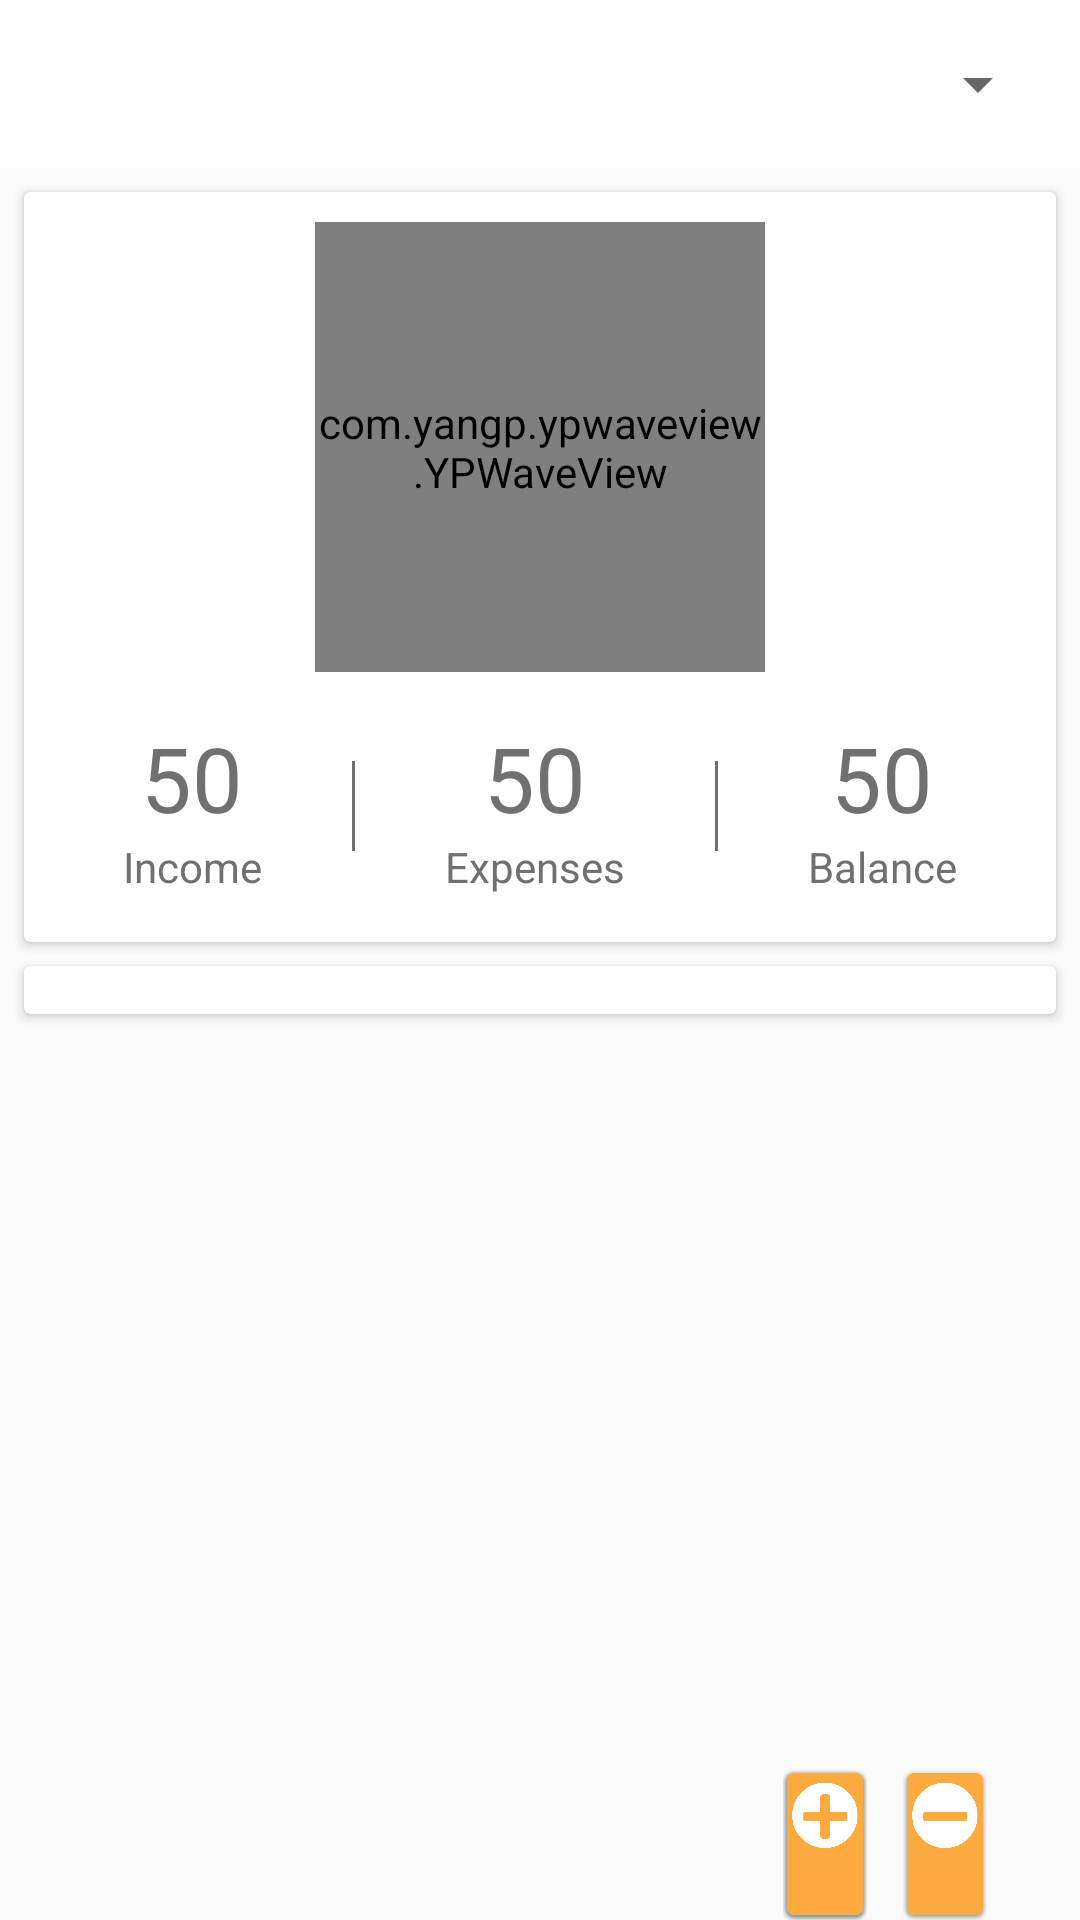

The Android layout XML behind this screen, and the referenced resources:
<!-- AndroidManifest.xml: application theme AppTheme -->
<!-- res/layout/fragment_home.xml -->
<?xml version="1.0" encoding="utf-8"?>
<FrameLayout xmlns:android="http://schemas.android.com/apk/res/android"
    xmlns:tools="http://schemas.android.com/tools"
    android:layout_width="match_parent"
    android:layout_height="match_parent"
    xmlns:app="http://schemas.android.com/apk/res-auto"
    android:orientation="vertical"
    tools:context=".fragment.HomeFragment">

    <LinearLayout
        android:layout_width="match_parent"
        android:layout_height="match_parent"
        android:orientation="vertical">

        <androidx.appcompat.widget.Toolbar
            android:id="@+id/toolbar"
            android:layout_width="match_parent"
            android:layout_height="wrap_content"
            android:background="#ffffff">

            <LinearLayout
                android:layout_width="match_parent"
                android:layout_height="match_parent"
                android:orientation="horizontal">


                <Spinner
                    android:id="@+id/spinner_Home_Fregment"
                    android:layout_marginRight="10dp"
                    android:layout_width="match_parent"
                    android:layout_height="wrap_content" />
            </LinearLayout>


        </androidx.appcompat.widget.Toolbar>


        <androidx.cardview.widget.CardView
            android:layout_width="match_parent"
            android:layout_height="250dp"
            android:layout_marginTop="8dp"
            android:layout_marginLeft="8dp"
            android:layout_marginRight="8dp"
            android:elevation="10dp">

            <LinearLayout
                android:layout_width="match_parent"
                android:layout_height="match_parent"
                android:orientation="vertical"
                android:gravity="center_horizontal">

                <com.yangp.ypwaveview.YPWaveView
                    android:id="@+id/waveViewHomeFregment"
                    app:max="100"
                    app:progress="80"
                    android:layout_width="150dp"
                    android:layout_height="150dp"
                    app:frontColor="#F9601D"
                    app:behideColor="#F9601D"
                    app:borderWidthSize="0dp"
                    app:textColor="#ffffff"
                    android:background="@drawable/cercle"
                    app:borderColor="#ffffff"
                    app:strong="0"
                    android:layout_marginTop="10dp"/>


                <LinearLayout
                    android:layout_width="match_parent"
                    android:layout_height="wrap_content"
                    android:layout_marginTop="15dp"
                    android:gravity="center"
                    android:orientation="horizontal"
                    android:id="@+id/incomTitelLayouthome_fragment">

                    <LinearLayout
                        android:layout_width="wrap_content"
                        android:layout_height="wrap_content"
                        android:orientation="vertical">
                        <TextView
                            android:id="@+id/incomehome_fragment"
                            android:layout_width="match_parent"
                            android:layout_height="wrap_content"
                            android:text="50"
                            android:textAlignment="center"
                            android:textColor="#707070"
                            android:textSize="30dp" />
                        <TextView
                            android:id="@+id/incomTitelhome_fragment"
                            android:layout_width="wrap_content"
                            android:layout_height="wrap_content"
                            android:text="Income"
                            android:textAlignment="center"
                            android:textColor="#707070" />
                    </LinearLayout>

                    <View
                        android:layout_width="1dp"
                        android:layout_height="30dp"
                        android:layout_marginLeft="30dp"
                        android:layout_marginRight="30dp"
                        android:background="#707070" />

                    <LinearLayout
                        android:layout_width="wrap_content"
                        android:layout_height="wrap_content"
                        android:orientation="vertical"
                        android:id="@+id/expensesTitelLayouthome_fragment">

                        <TextView
                            android:id="@+id/expenseshome_fragment"
                            android:layout_width="match_parent"
                            android:layout_height="wrap_content"
                            android:text="50"
                            android:textAlignment="center"
                            android:textColor="#707070"
                            android:textSize="30dp" />
                        <TextView
                            android:id="@+id/expensesTitelhome_fragment"
                            android:layout_width="wrap_content"
                            android:layout_height="wrap_content"
                            android:text="Expenses"
                            android:textAlignment="center"
                            android:textColor="#707070" />
                    </LinearLayout>

                    <View
                        android:layout_width="1dp"
                        android:layout_height="30dp"
                        android:layout_marginLeft="30dp"
                        android:layout_marginRight="30dp"
                        android:background="#707070" />

                    <LinearLayout
                        android:layout_width="wrap_content"
                        android:layout_height="wrap_content"
                        android:orientation="vertical">

                        <TextView
                            android:id="@+id/balancehome_fragment"
                            android:layout_width="match_parent"
                            android:layout_height="wrap_content"
                            android:text="50"
                            android:textAlignment="center"
                            android:textColor="#707070"
                            android:textSize="30dp" />

                        <TextView
                            android:id="@+id/balanceTitelhome_fragment"
                            android:layout_width="wrap_content"
                            android:layout_height="wrap_content"
                            android:text="Balance"
                            android:textAlignment="center"
                            android:textColor="#707070" />
                    </LinearLayout>
                </LinearLayout>


            </LinearLayout>


        </androidx.cardview.widget.CardView>
        <RelativeLayout
            android:layout_width="wrap_content"
            android:layout_height="match_parent">

            <androidx.cardview.widget.CardView
                android:layout_width="match_parent"
                android:layout_height="wrap_content"
                android:elevation="10dp"
                android:layout_margin="8dp">
                <androidx.recyclerview.widget.RecyclerView
                    android:id="@+id/home_fragmentRV"
                    android:layout_width="match_parent"
                    android:layout_height="wrap_content"
                    android:layout_margin="8dp"/>
            </androidx.cardview.widget.CardView>

            <ImageView
                android:layout_alignParentBottom="true"
                android:layout_toLeftOf="@+id/subtract_button_home_fragment"
                android:layout_marginRight="10dp"
                android:layout_width="30dp"
                android:layout_height="50dp"
                android:src="@drawable/add"
                android:id="@+id/add_button_home_fragment"/>

            <ImageView
                android:layout_alignParentBottom="true"
                android:layout_alignParentRight="true"
                android:layout_marginEnd="30dp"
                android:layout_marginRight="10dp"
                android:layout_width="30dp"
                android:layout_height="50dp"
                android:src="@drawable/substract"
                android:id="@+id/subtract_button_home_fragment" />

        </RelativeLayout>
    </LinearLayout>
</FrameLayout>
<!-- resources referenced by this layout -->
<resources>
  <!-- drawable add: png bitmap (drawable, 54524 bytes) -->
  <!-- drawable cercle (drawable) -->
  <?xml version="1.0" encoding="utf-8"?>
  <shape
      xmlns:android="http://schemas.android.com/apk/res/android"
      android:shape="oval">
  
      <solid
          android:color="#1C2E54"/>
  
      <size
          android:width="120dp"
          android:height="120dp"/>
  </shape>
  <!-- drawable substract: png bitmap (drawable, 49613 bytes) -->
  <style name="AppTheme" parent="Theme.AppCompat.Light.DarkActionBar">
          
          <item name="colorPrimary">@color/colorPrimary</item>
          <item name="colorPrimaryDark">@color/colorPrimaryDark</item>
          <item name="colorAccent">@color/colorAccent</item>
      </style>
  <color name="colorPrimary">#008577</color>
  <color name="colorPrimaryDark">#00574B</color>
  <color name="colorAccent">#D81B60</color>
</resources>
